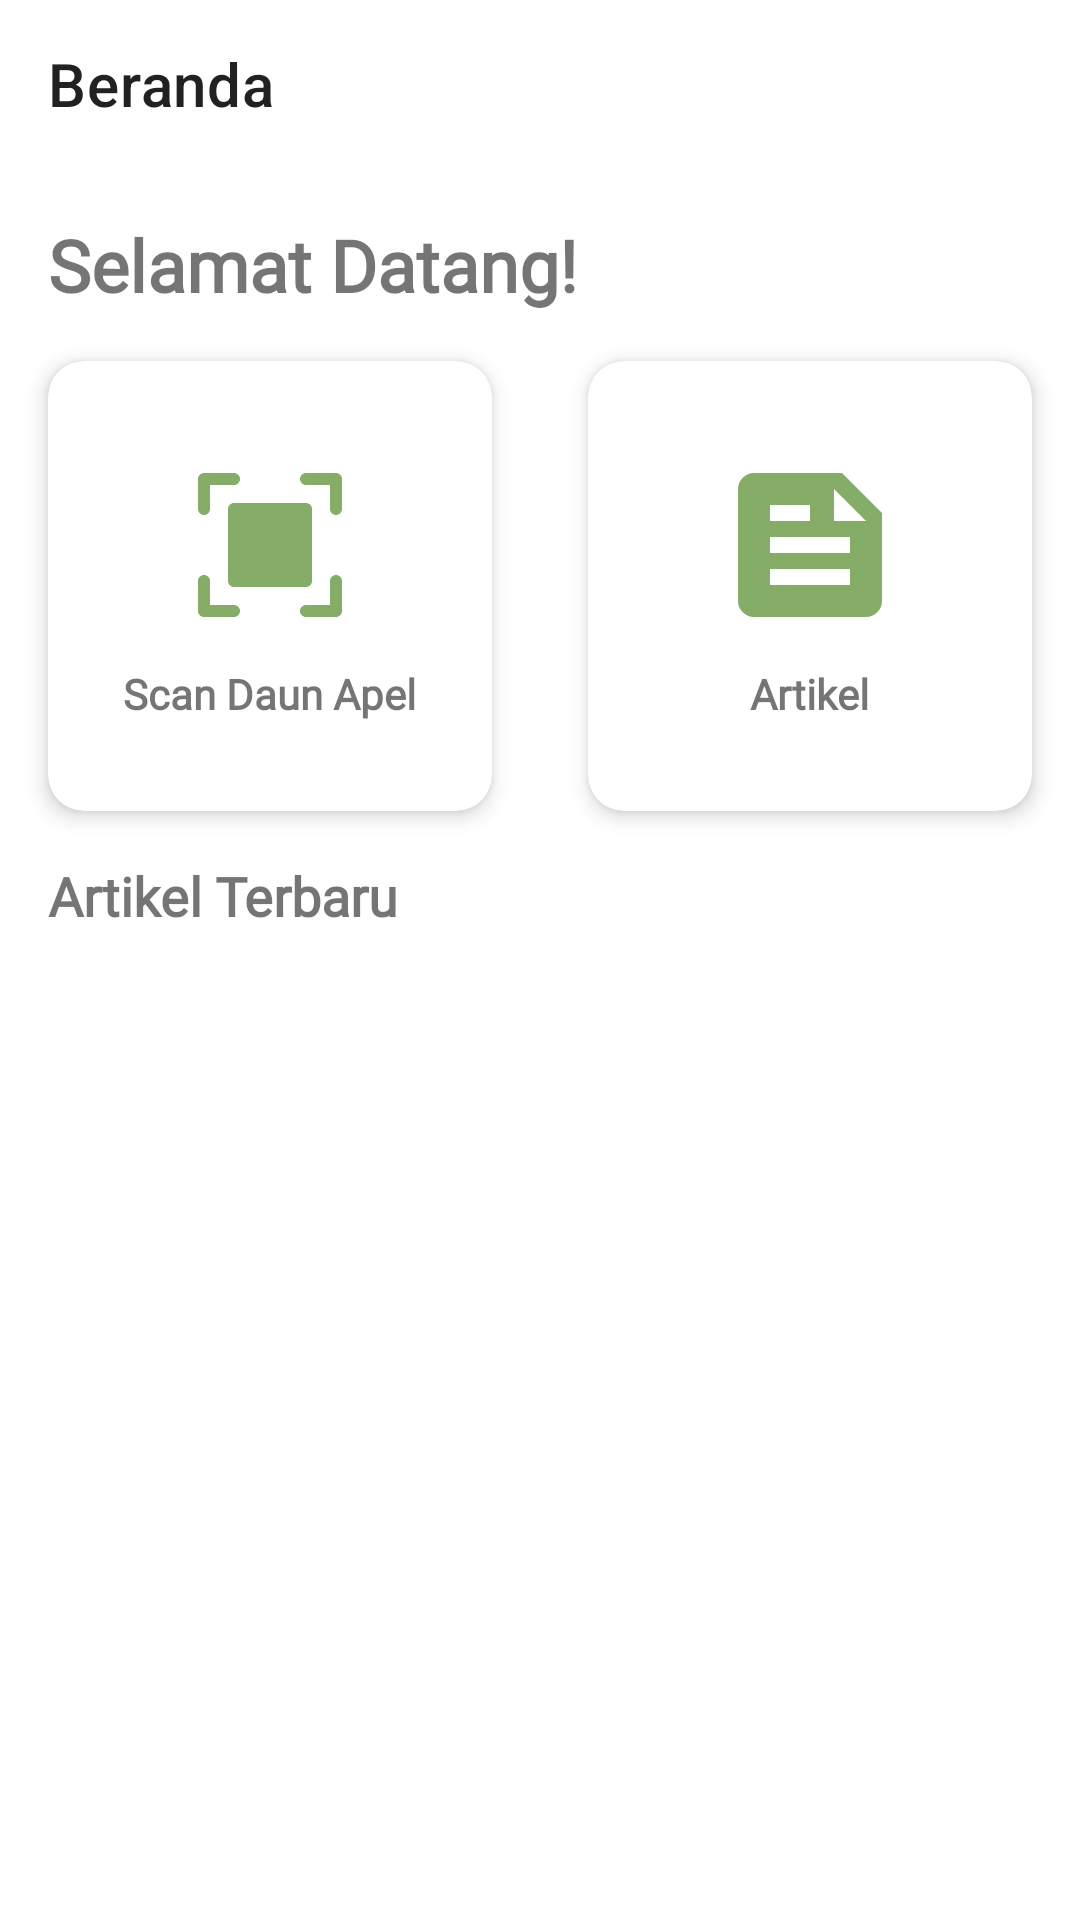

The Android layout XML behind this screen, and the referenced resources:
<!-- AndroidManifest.xml: application theme Theme.CekApel -->
<!-- res/layout/fragment_home.xml -->
<?xml version="1.0" encoding="utf-8"?>
<ScrollView
    xmlns:android="http://schemas.android.com/apk/res/android"
    xmlns:app="http://schemas.android.com/apk/res-auto"
    xmlns:tools="http://schemas.android.com/tools"
    android:layout_width="match_parent"
    android:layout_height="match_parent"
    tools:context=".ui.home.HomeFragment"
    android:fillViewport="true">

    <androidx.constraintlayout.widget.ConstraintLayout
        android:layout_width="match_parent"
        android:layout_height="wrap_content">

        <androidx.appcompat.widget.Toolbar
            android:id="@+id/toolbar"
            android:layout_width="match_parent"
            android:layout_height="?attr/actionBarSize"
            android:background="@android:color/transparent"
            app:layout_constraintTop_toTopOf="parent"
            app:title="@string/title_home"
            app:titleTextColor="@color/text_primary" />

        <TextView
            android:id="@+id/tv_welcome"
            android:layout_width="0dp"
            android:layout_height="wrap_content"
            android:fontFamily="@font/poppinsb"
            android:text="@string/welcome"
            android:textSize="24sp"
            android:textStyle="bold"
            android:layout_marginTop="16dp"
            android:layout_marginHorizontal="16dp"
            app:layout_constraintTop_toBottomOf="@id/toolbar"
            app:layout_constraintStart_toStartOf="parent"
            app:layout_constraintEnd_toEndOf="parent" />

        <androidx.cardview.widget.CardView
            android:id="@+id/card_scan"
            android:layout_width="0dp"
            android:layout_height="150dp"
            android:layout_marginTop="16dp"
            android:layout_marginHorizontal="16dp"
            app:cardCornerRadius="12dp"
            app:cardElevation="4dp"
            app:layout_constraintTop_toBottomOf="@id/tv_welcome"
            app:layout_constraintStart_toStartOf="parent"
            app:layout_constraintEnd_toStartOf="@id/card_articles">

            <LinearLayout
                android:layout_width="match_parent"
                android:layout_height="match_parent"
                android:orientation="vertical"
                android:gravity="center"
                android:padding="16dp">

                <ImageView
                    android:layout_width="64dp"
                    android:layout_height="64dp"
                    android:src="@drawable/ic_scan"
                    app:tint="@color/green"
                    android:contentDescription="@string/illustration"/>

                <TextView
                    android:layout_width="wrap_content"
                    android:layout_height="wrap_content"
                    android:fontFamily="@font/poppinsr"
                    android:text="@string/scanning_apple_leaves"
                    android:textStyle="bold"
                    android:textAlignment="center"
                    android:layout_marginTop="8dp" />
            </LinearLayout>
        </androidx.cardview.widget.CardView>

        <androidx.cardview.widget.CardView
            android:id="@+id/card_articles"
            android:layout_width="0dp"
            android:layout_height="150dp"
            android:layout_marginTop="16dp"
            android:layout_marginHorizontal="16dp"
            app:cardCornerRadius="12dp"
            app:cardElevation="4dp"
            app:layout_constraintTop_toBottomOf="@id/tv_welcome"
            app:layout_constraintStart_toEndOf="@id/card_scan"
            app:layout_constraintEnd_toEndOf="parent">

            <LinearLayout
                android:layout_width="match_parent"
                android:layout_height="match_parent"
                android:orientation="vertical"
                android:gravity="center"
                android:padding="16dp">

                <ImageView
                    android:layout_width="64dp"
                    android:layout_height="64dp"
                    android:src="@drawable/ic_article"
                    app:tint="@color/green"
                    android:contentDescription="@string/illustration"/>

                <TextView
                    android:layout_width="wrap_content"
                    android:layout_height="wrap_content"
                    android:fontFamily="@font/poppinsr"
                    android:text="@string/title_article"
                    android:textStyle="bold"
                    android:layout_marginTop="8dp" />
            </LinearLayout>
        </androidx.cardview.widget.CardView>

        <TextView
            android:id="@+id/tv_recent_articles"
            android:layout_width="wrap_content"
            android:layout_height="wrap_content"
            android:fontFamily="@font/poppinsb"
            android:text="@string/latest_articles"
            android:textSize="18sp"
            android:textStyle="bold"
            android:layout_marginTop="16dp"
            android:layout_marginHorizontal="16dp"
            app:layout_constraintTop_toBottomOf="@id/card_scan"
            app:layout_constraintStart_toStartOf="parent" />

        <androidx.recyclerview.widget.RecyclerView
            android:id="@+id/rv_recent_articles"
            android:layout_width="0dp"
            android:layout_height="0dp"
            android:layout_marginTop="8dp"
            android:layout_marginStart="16dp"
            android:layout_marginEnd="16dp"
            android:layout_marginBottom="55dp"
            app:layout_constraintTop_toBottomOf="@id/tv_recent_articles"
            app:layout_constraintStart_toStartOf="parent"
            app:layout_constraintEnd_toEndOf="parent"
            app:layout_constraintBottom_toBottomOf="parent" />

        <ProgressBar
            android:id="@+id/progressBar"
            android:layout_width="wrap_content"
            android:layout_height="wrap_content"
            android:visibility="gone"
            android:indeterminate="true"
            app:layout_constraintTop_toTopOf="parent"
            app:layout_constraintStart_toStartOf="parent"
            app:layout_constraintEnd_toEndOf="parent"
            android:indeterminateTint="@color/green"
            app:layout_constraintBottom_toBottomOf="parent" />

    </androidx.constraintlayout.widget.ConstraintLayout>
</ScrollView>
<!-- resources referenced by this layout -->
<resources>
  <color name="green">#85ad67</color>
  <color name="text_primary">#212121</color>
  <!-- drawable ic_article (drawable) -->
  <vector xmlns:android="http://schemas.android.com/apk/res/android"
      android:width="48dp"
      android:height="48dp"
      android:viewportWidth="48"
      android:viewportHeight="48">
    <path
        android:pathData="M10,42C8.9,42 7.959,41.609 7.176,40.826C6.393,40.043 6.001,39.101 6,38V10C6,8.9 6.392,7.959 7.176,7.176C7.96,6.393 8.901,6.001 10,6H32L42,16V38C42,39.1 41.609,40.042 40.826,40.826C40.043,41.61 39.101,42.001 38,42H10ZM14,34H34V30H14V34ZM14,26H34V22H14V26ZM30,18H38L30,10V18ZM14,18H24V14H14V18Z"
        android:fillColor="#000000"/>
  </vector>
  <!-- drawable ic_scan: vector/xml drawable (drawable, 2026 chars, omitted) -->
  <string name="illustration">Ilustrasi</string>
  <string name="latest_articles">Artikel Terbaru</string>
  <string name="scanning_apple_leaves">Scan Daun Apel</string>
  <string name="title_article">Artikel</string>
  <string name="title_home">Beranda</string>
  <string name="welcome">Selamat Datang!</string>
  <style name="Theme.CekApel" parent="Theme.MaterialComponents.DayNight.DarkActionBar">
          <item name="colorPrimary">@color/green</item>
          <item name="colorPrimaryVariant">@color/green</item>
          <item name="colorOnPrimary">@color/white</item>
          <item name="colorSecondary">@color/pink</item>
          <item name="colorOnSecondary">@color/black</item>
          <item name="android:statusBarColor">?attr/colorPrimaryVariant</item>
      </style>
  <color name="white">#ffffff</color>
  <color name="pink">#ffad98</color>
  <color name="black">#333333</color>
</resources>
